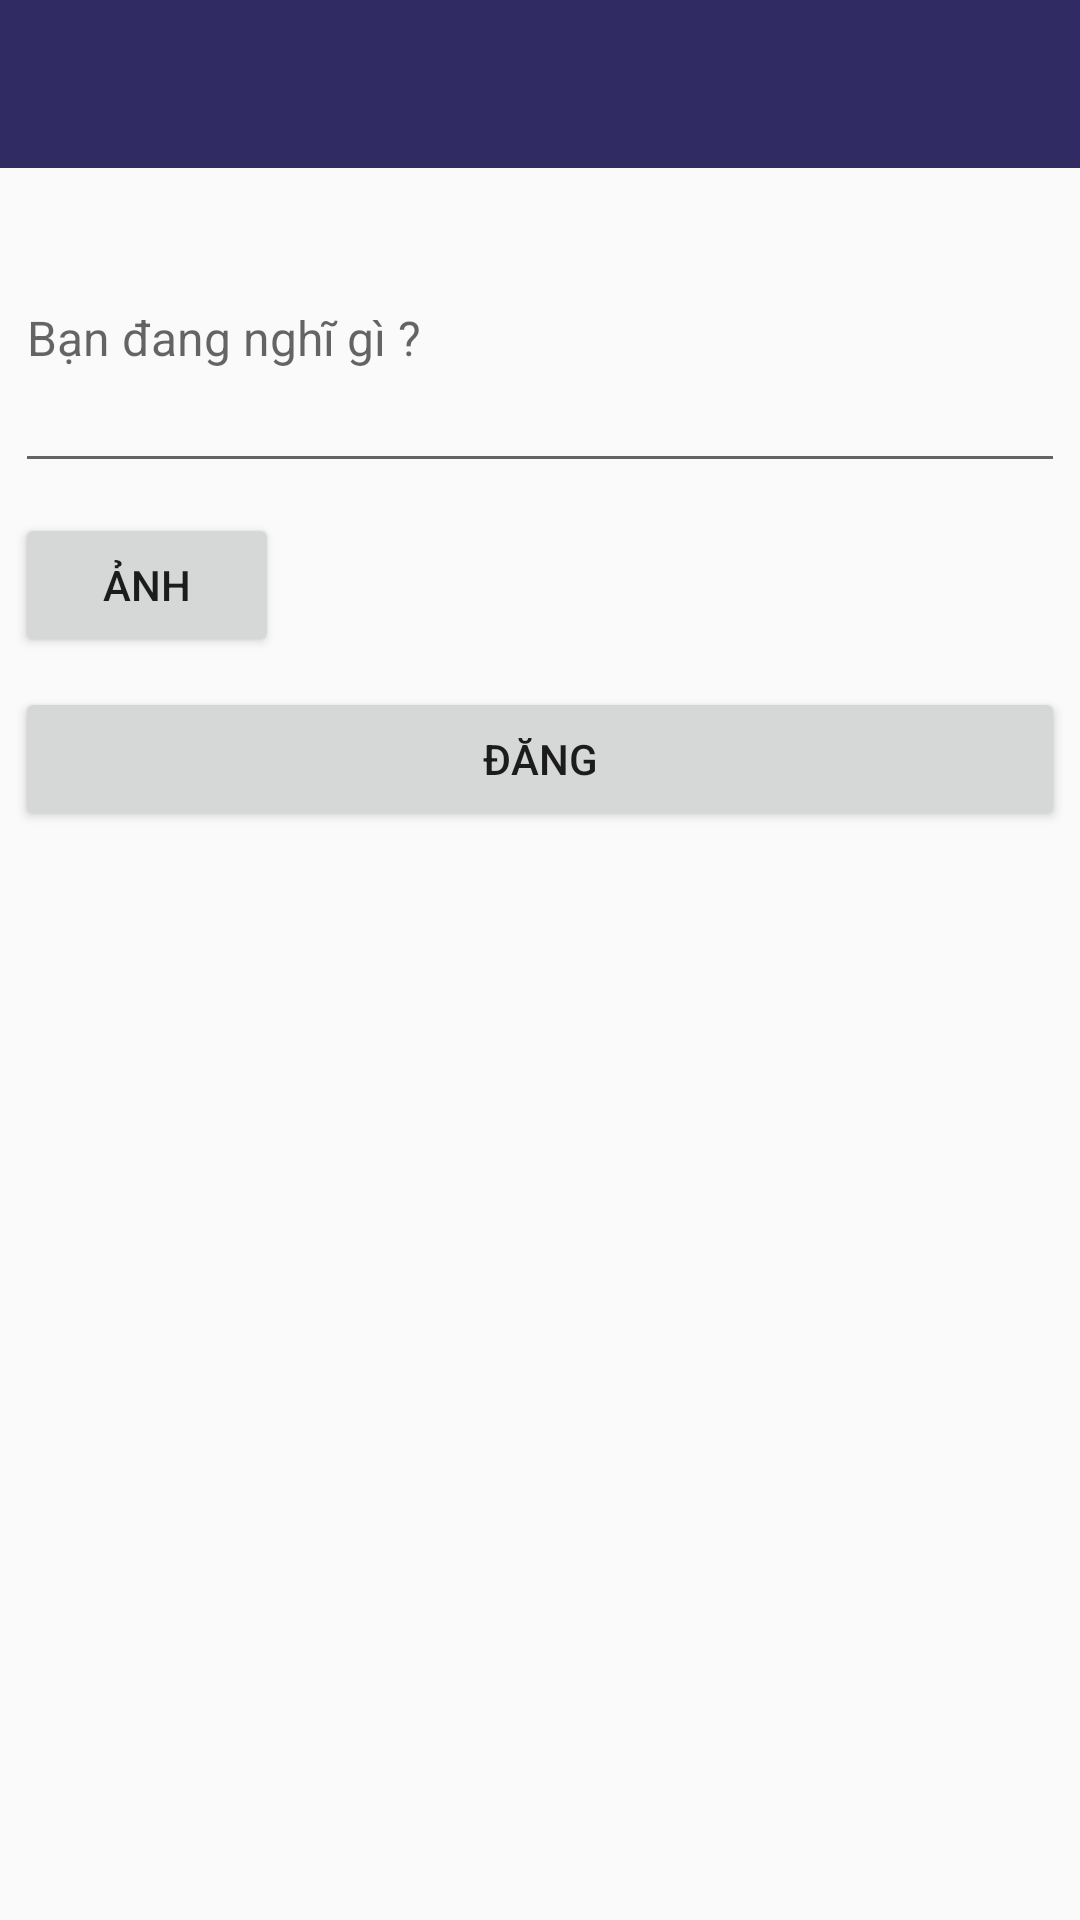

Reconstruct the res/layout file that produces this screen, plus the resources it refers to.
<!-- AndroidManifest.xml: application theme AppTheme -->
<!-- res/layout/activity_add_status.xml -->
<?xml version="1.0" encoding="utf-8"?>
<ScrollView xmlns:android="http://schemas.android.com/apk/res/android"
    xmlns:app="http://schemas.android.com/apk/res-auto"
    xmlns:tools="http://schemas.android.com/tools"
    android:layout_width="match_parent"
    android:layout_height="match_parent"
    tools:context=".fragment.PostFrament">

    <LinearLayout
        android:layout_width="match_parent"
        android:layout_height="wrap_content"
        android:orientation="vertical">

        <androidx.appcompat.widget.Toolbar
            android:id="@+id/toolbar"
            android:layout_width="match_parent"
            android:layout_height="wrap_content"
            android:background="@color/colorPrimaryDark"
            android:theme="@style/CardView.Dark"
            app:popupTheme="@style/MenuStyle"
            app:titleTextColor="#fff">

        </androidx.appcompat.widget.Toolbar>


        <EditText
            android:id="@+id/edt_uptext"
            android:layout_width="match_parent"
            android:layout_height="100dp"
            android:layout_margin="5dp"
            android:hint="Bạn đang nghĩ gì ?"
            android:textSize="16sp" />

        <ImageView
            android:id="@+id/img_stt"
            android:layout_width="300dp"
            android:layout_height="300dp"
            android:visibility="gone" />


        <Button
            android:id="@+id/btn_upimage"
            android:layout_width="wrap_content"
            android:layout_height="wrap_content"
            android:layout_margin="5dp"
            android:drawableLeft="@drawable/ic_baseline_image_24"
            android:text="Ảnh" />

        <Button
            android:id="@+id/btn_post"
            android:layout_width="match_parent"
            android:layout_height="wrap_content"
            android:layout_margin="5dp"
            android:text="Đăng" />

    </LinearLayout>
</ScrollView>
<!-- resources referenced by this layout -->
<resources>
  <color name="colorPrimaryDark">#302b63</color>
  <style name="MenuStyle" parent="Theme.AppCompat.Light">
          <item name="android:background">@android:color/white</item>
      </style>
  <style name="AppTheme" parent="Theme.AppCompat.Light.NoActionBar">
          
          <item name="colorPrimary">@color/colorPrimary</item>
          <item name="colorPrimaryDark">@color/colorPrimaryDark</item>
          <item name="colorAccent">@color/colorAccent</item>
      </style>
  <color name="colorPrimary">#302b63</color>
  <color name="colorAccent">#EDE7F6</color>
</resources>
